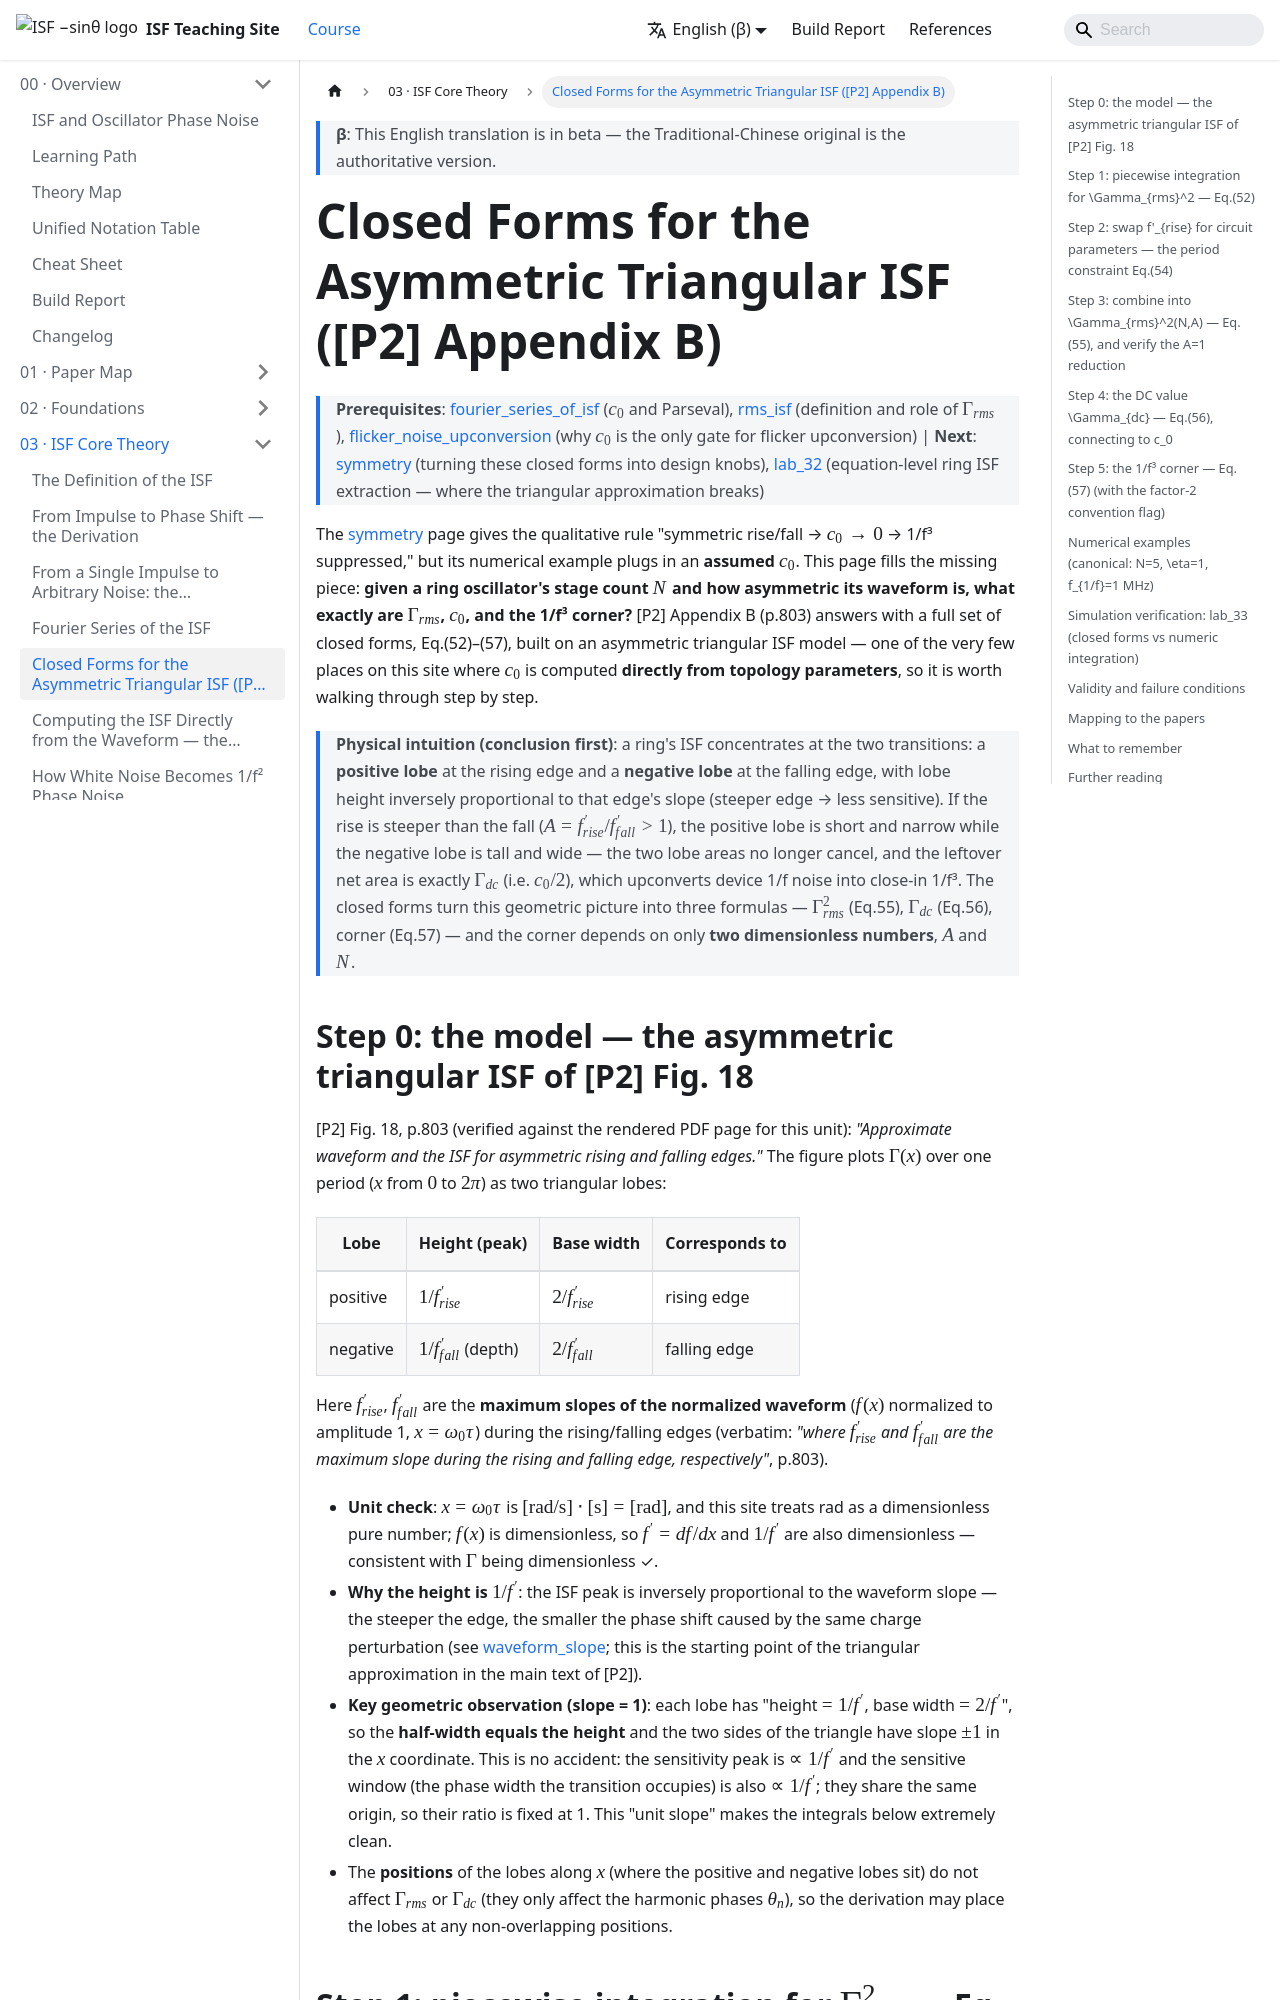

repository: gmcycle7/isf-teaching-site · page: en/03_isf_core_theory/asymmetric_isf_closed_form/index.html · generator: docusaurus

---
title: 非對稱三角 ISF 的閉式解（[P2] 附錄 B）
description: 逐步推導 [P2] Appendix B Eq.(52)–(57)：rise/fall 不對稱的三角 ISF 之 Γrms、Γdc 與 1/f³ corner 閉式；A=1 精確退化為 Eq.(16)、corner ∝ (1−A)²/(1−A+A²) 且 ∝ 1/N；含數值例、慣例 2 倍旗標與 lab_33 模擬驗證。
---

import NumericQuiz from "@site/src/components/NumericQuiz";
import AsymmetricIsfExplorer from "@site/src/components/AsymmetricIsfExplorer";

# 非對稱三角 ISF 的閉式解（[P2] 附錄 B）

> **先備**：[fourier_series_of_isf](/03_isf_core_theory/fourier_series_of_isf)（$c_0$ 與 Parseval）、[rms_isf](/03_isf_core_theory/rms_isf)（$\Gamma_{rms}$ 的定義與角色）、[flicker_noise_upconversion](/03_isf_core_theory/flicker_noise_upconversion)（$c_0$ 為何是 flicker 上轉的唯一閘門）｜**接下來**：[symmetry](/06_design_insights/symmetry)（把本頁閉式變成設計旋鈕）、[lab_32](/04_simulation_labs/lab_32_mos_level1_ring)（方程級 ring 的 ISF 萃取，看三角近似何時失真）

[symmetry](/06_design_insights/symmetry) 頁講了「rise/fall 對稱 → $c_0\to0$ → 1/f³ 被壓下去」
這條定性法則，但那頁的數值例把 $c_0$ 當**假設值**代入。本頁把缺的那塊補上：
**給定 ring oscillator 的級數 $N$ 與波形不對稱程度，$\Gamma_{rms}$、$c_0$、1/f³ corner
到底是多少？** [P2] Appendix B（p.803）用一個非對稱三角 ISF 模型給出了全套閉式解
Eq.(52)–(57)——這是全站少數「從拓樸參數直接算出 $c_0$」的地方，值得逐步走一遍。

> **物理直覺（先講結論）**：ring 的 ISF 集中在兩個 transition（轉態）處：上升緣一個**正葉**、
> 下降緣一個**負葉**，葉的高度反比於該緣的斜率（緣越陡、越不敏感）。若 rise 比 fall 陡
> （$A=f'_{rise}/f'_{fall}>1$），正葉又矮又窄、負葉又高又寬，兩葉面積不再相消——
> 差出來的那塊淨面積就是 $\Gamma_{dc}$（即 $c_0/2$），它把 device 的 1/f noise 上轉成
> close-in 的 1/f³。閉式解把這個幾何圖像變成三個公式：$\Gamma_{rms}^2$（Eq.55）、
> $\Gamma_{dc}$（Eq.56）、corner（Eq.57），而且 corner 只由**兩個無因次數** $A$ 與 $N$ 決定。
